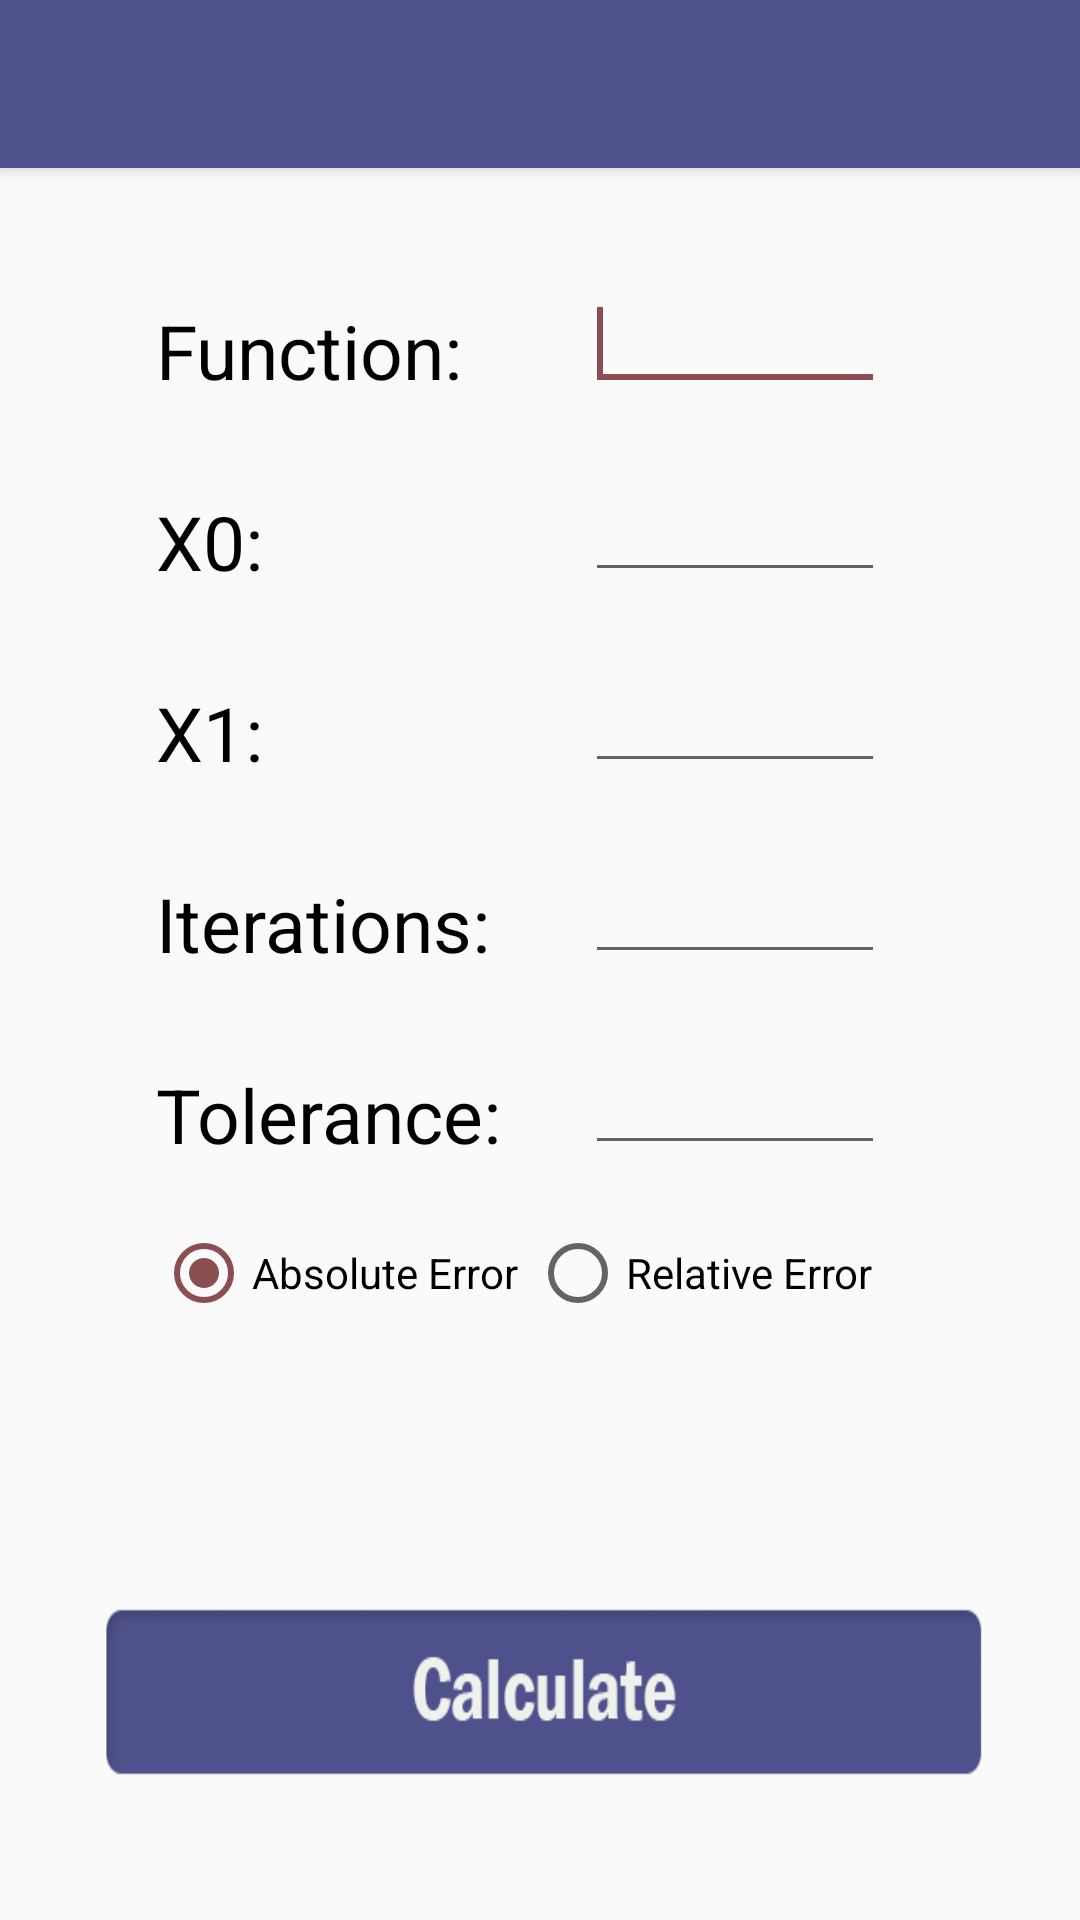

Write the Android layout XML for this screen, with the resource values it uses.
<!-- AndroidManifest.xml: application theme AppTheme -->
<!-- res/layout/activity_false_position.xml -->
<?xml version="1.0" encoding="utf-8"?>
<android.support.design.widget.CoordinatorLayout xmlns:android="http://schemas.android.com/apk/res/android"
  xmlns:app="http://schemas.android.com/apk/res-auto"
  xmlns:tools="http://schemas.android.com/tools"
  android:layout_width="match_parent"
  android:layout_height="match_parent"
  tools:context="co.edu.eafit.numerico.FalsePosition">

  <android.support.design.widget.AppBarLayout
    android:layout_width="match_parent"
    android:layout_height="wrap_content"
    android:theme="@style/AppTheme.AppBarOverlay">

    <android.support.v7.widget.Toolbar
      android:id="@+id/toolbar"
      android:layout_width="match_parent"
      android:layout_height="?attr/actionBarSize"
      android:background="?attr/colorPrimary"
      app:popupTheme="@style/AppTheme.PopupOverlay" />

  </android.support.design.widget.AppBarLayout>

  <RelativeLayout
    android:layout_width="match_parent"
    android:layout_height="match_parent"
    android:background="@drawable/background"
    android:padding="30dp">

    <TextView
      android:id="@+id/TextView02"
      android:layout_width="wrap_content"
      android:layout_height="wrap_content"
      android:layout_alignLeft="@+id/TextView01"
      android:layout_below="@+id/TextView01"
      android:layout_marginTop="30dp"
      android:text="Tolerance:"
      android:textColor="#000000"
      android:textSize="25dp" />

    <TextView
      android:id="@+id/poliRF_txv"
      android:layout_width="wrap_content"
      android:layout_height="wrap_content"
      android:layout_alignParentLeft="true"
      android:layout_alignParentTop="true"
      android:layout_marginLeft="22dp"
      android:layout_marginTop="70dp"
      android:text="Function:"
      android:textColor="#000000"
      android:textSize="25dp" />

    <EditText
      android:id="@+id/function_edit"
      android:layout_width="100dp"
      android:layout_height="wrap_content"
      android:layout_above="@+id/TextView03"
      android:layout_alignParentRight="true"
      android:layout_marginRight="35dp"
      android:ems="15"
      android:inputType="text">

      <requestFocus />
    </EditText>

    <TextView
      android:id="@+id/textView1"
      android:layout_width="wrap_content"
      android:layout_height="wrap_content"
      android:layout_alignLeft="@+id/TextView03"
      android:layout_below="@+id/TextView03"
      android:layout_marginTop="30dp"
      android:text="X1:"
      android:textColor="#000000"
      android:textSize="25dp" />

    <TextView
      android:id="@+id/TextView01"
      android:layout_width="wrap_content"
      android:layout_height="wrap_content"
      android:layout_alignLeft="@+id/textView1"
      android:layout_below="@+id/textView1"
      android:layout_marginTop="30dp"
      android:text="Iterations:"
      android:textColor="#000000"
      android:textSize="25dp" />

    <TextView
      android:id="@+id/TextView03"
      android:layout_width="wrap_content"
      android:layout_height="wrap_content"
      android:layout_alignLeft="@+id/poliRF_txv"
      android:layout_below="@+id/poliRF_txv"
      android:layout_marginTop="30dp"
      android:text="X0:"
      android:textColor="#000000"
      android:textSize="25dp" />

    <EditText
      android:id="@+id/initial_value_edit"
      android:layout_width="100dp"
      android:layout_height="wrap_content"
      android:layout_above="@+id/textView1"
      android:layout_alignEnd="@+id/function_edit"
      android:layout_alignRight="@+id/function_edit"
      android:ems="15"
      android:inputType="numberDecimal|numberSigned"
      android:maxLines="1" />

    <EditText
      android:id="@+id/iterations_edit"
      android:layout_width="100dp"
      android:layout_height="wrap_content"
      android:layout_alignBottom="@+id/TextView01"
      android:layout_alignLeft="@+id/initial_value_edit"
      android:ems="15"
      android:inputType="number"
      android:maxLines="1" />

    <EditText
      android:id="@+id/next_value_edit"
      android:layout_width="100dp"
      android:layout_height="wrap_content"
      android:layout_above="@+id/TextView01"
      android:layout_alignLeft="@+id/initial_value_edit"
      android:layout_alignStart="@+id/initial_value_edit"
      android:ems="15"
      android:inputType="numberDecimal|numberSigned"
      android:maxLines="1" />

    <EditText
      android:id="@+id/tolerance_edit"
      android:layout_width="100dp"
      android:layout_height="wrap_content"
      android:layout_alignBottom="@+id/TextView02"
      android:layout_alignLeft="@+id/iterations_edit"
      android:ems="15"
      android:inputType="numberDecimal"
      android:maxLines="1" />

    <Button
      android:id="@+id/calculate_btn"
      android:layout_width="wrap_content"
      android:layout_height="60dp"
      android:layout_alignParentBottom="true"
      android:layout_centerHorizontal="true"
      android:layout_marginBottom="16dp"
      android:background="@drawable/calculate_btn" />

    <RadioGroup
      android:id="@+id/errorSelection"
      android:layout_width="match_parent"
      android:layout_height="wrap_content"
      android:layout_alignEnd="@+id/tolerance_edit"
      android:layout_alignStart="@+id/TextView02"
      android:layout_below="@+id/TextView02"
      android:layout_marginTop="20dp"
      android:gravity="center"
      android:orientation="horizontal"
      android:weightSum="1">

      <RadioButton
        android:id="@+id/absoluteErrorButton"
        android:layout_width="wrap_content"
        android:layout_height="wrap_content"
        android:layout_weight="0.5"
        android:checked="true"
        android:text="Absolute Error" />

      <RadioButton
        android:id="@+id/relativeErrorButton"
        android:layout_width="wrap_content"
        android:layout_height="wrap_content"
        android:layout_weight="0.5"
        android:checked="false"
        android:text="Relative Error" />

    </RadioGroup>

  </RelativeLayout>

</android.support.design.widget.CoordinatorLayout>
<!-- resources referenced by this layout -->
<resources>
  <!-- drawable calculate_btn: png bitmap (drawable, 7972 bytes) -->
  <style name="AppTheme.AppBarOverlay" parent="ThemeOverlay.AppCompat.Dark.ActionBar" />
  <style name="AppTheme.PopupOverlay" parent="ThemeOverlay.AppCompat.Light" />
  <style name="AppTheme" parent="Theme.AppCompat.Light.DarkActionBar">
          
          <item name="colorPrimary">@color/colorPrimary</item>
          <item name="colorPrimaryDark">@color/colorPrimaryDark</item>
          <item name="colorAccent">@color/colorAccent</item>
      </style>
  <color name="colorPrimary">#4F518C</color>
  <color name="colorPrimaryDark">#4F518C</color>
  <color name="colorAccent">#8C4F51</color>
</resources>
